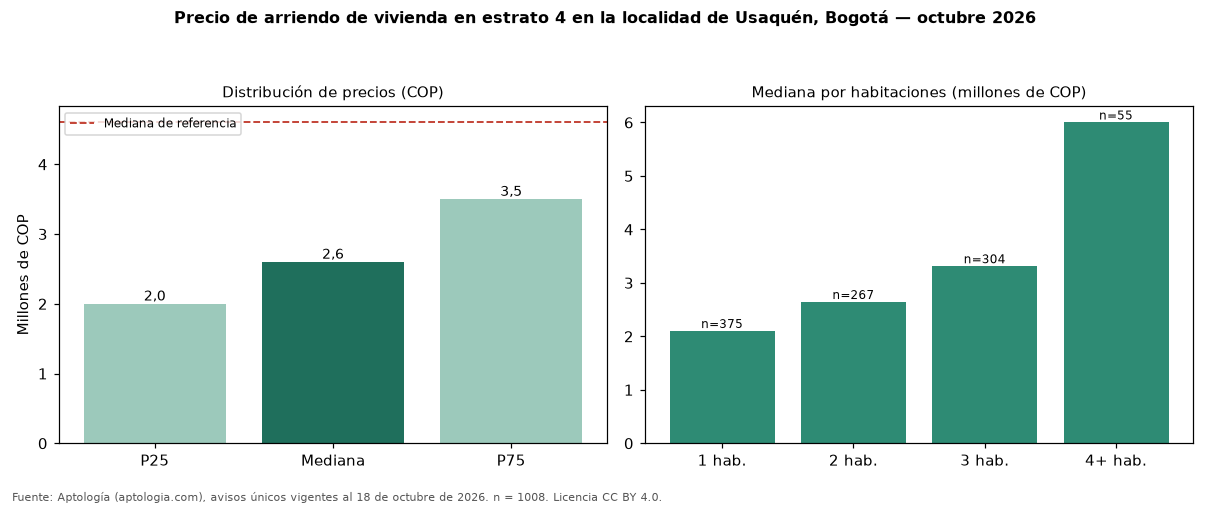

Source data for this figure (header and first rows):
seccion, metrica, valor_cop, n
precio, p25, 2000000, 1008
precio, mediana, 2600000, 1008
precio, p75, 3500000, 1008
cop_por_m2, p25, 34364, 1008
cop_por_m2, mediana, 43421, 1008
cop_por_m2, p75, 52825, 1008
area, area_mediana_m2, 61.2, 1008
habitaciones, 1, 2100000, 375
habitaciones, 2, 2643000, 267
habitaciones, 3, 3311500, 304
habitaciones, 4+, 6000000, 55
administracion, mediana, 400000, 490
estrato, moda, 4, 
parqueadero, porcentaje_con_parqueadero, 79.9, 1008
referencia, mediana_referencia, 4600000, 5391
referencia, mediana_cop_por_m2_referencia, 51903, 5391
